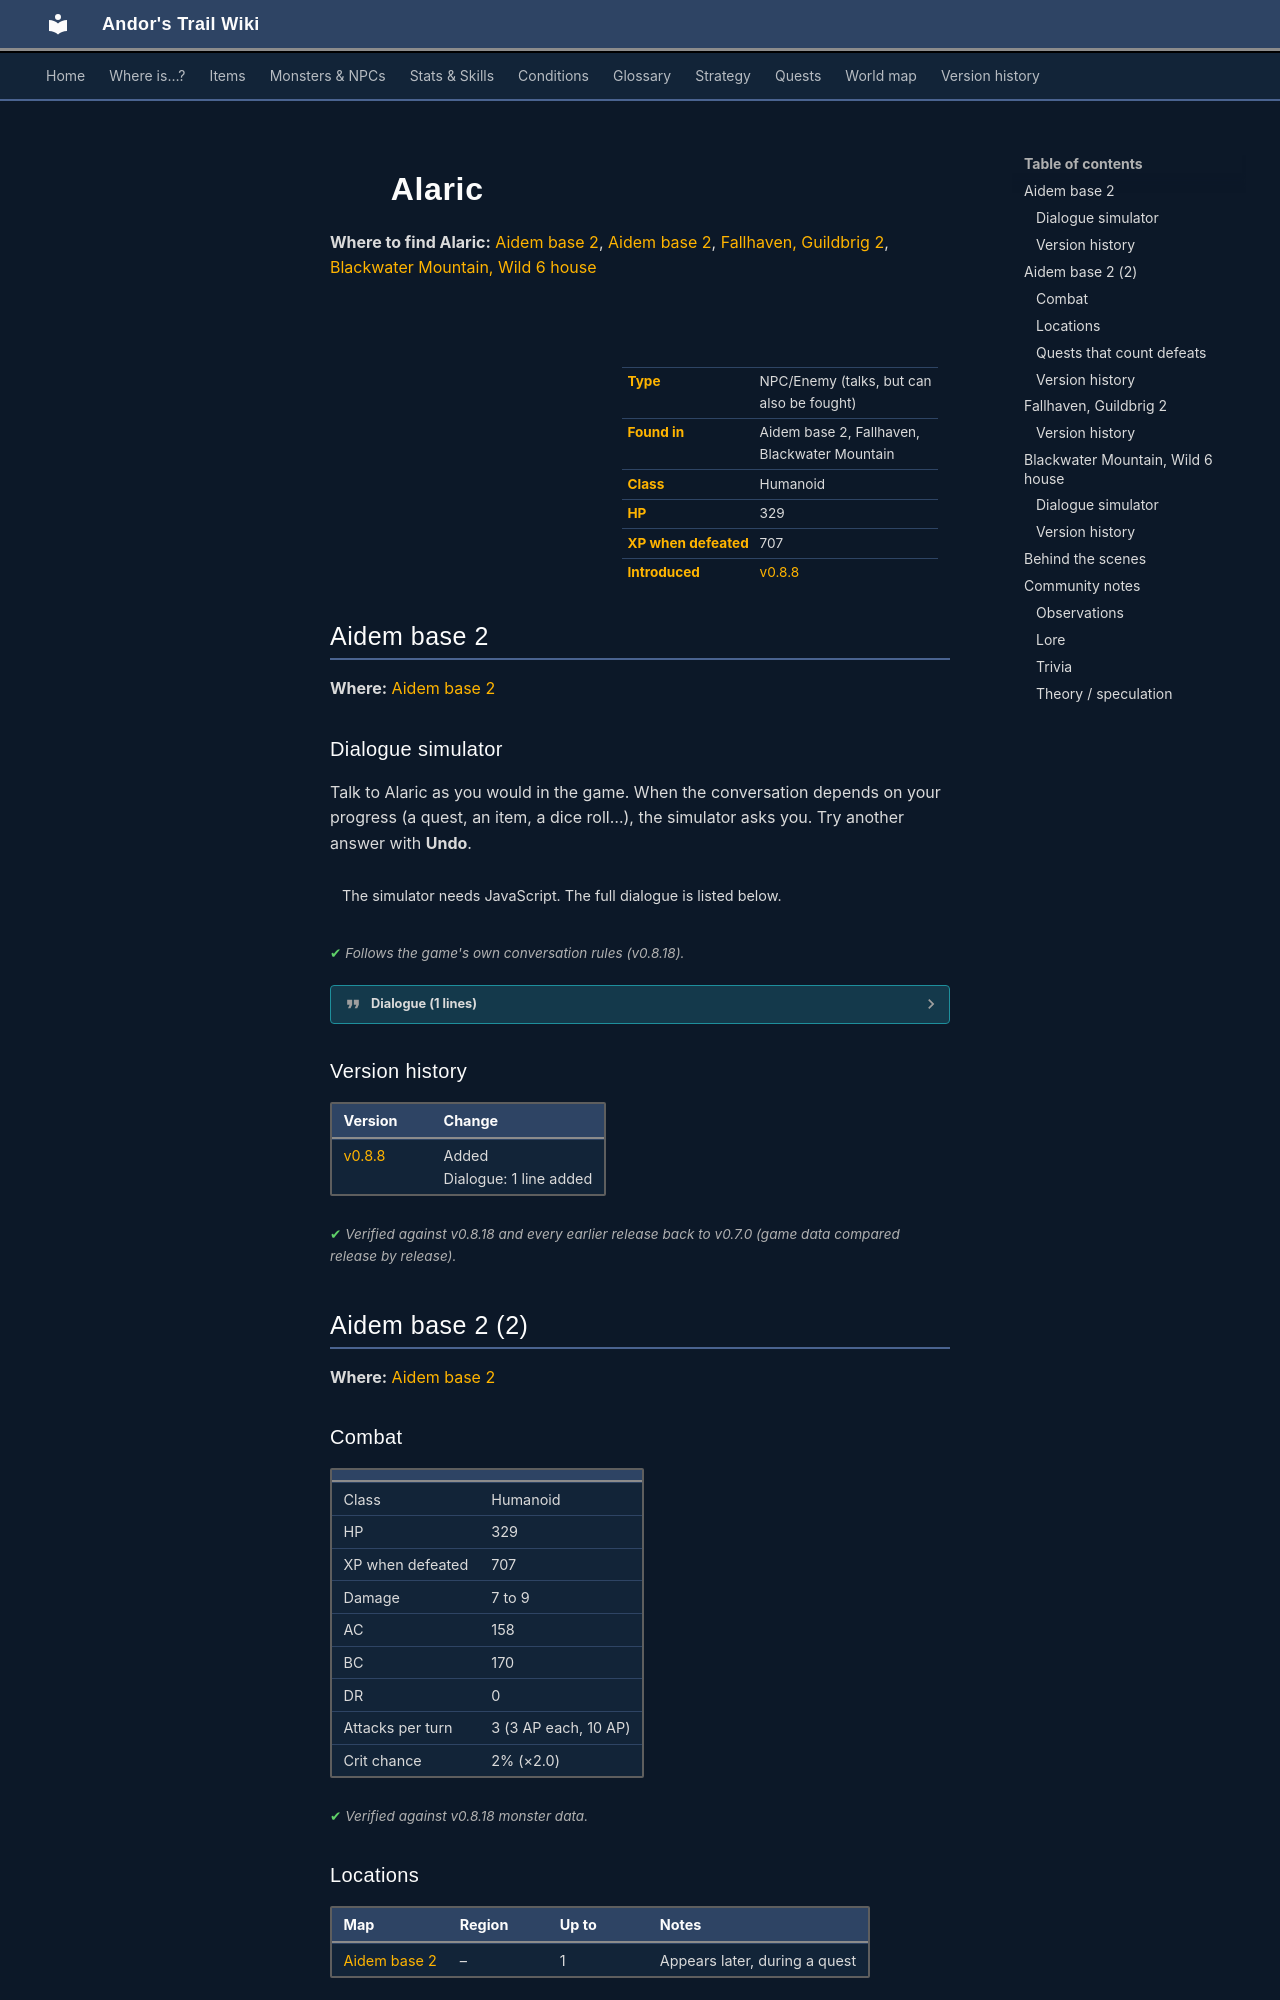

repository: asdfghjkl628/Andor-s-Trail-Wikiiii · page: monsters/aidem_base_alaric/index.html · generator: mkdocs

---
description: "Alaric is an NPC you can also fight in Andor's Trail, found in Aidem base 2, Fallhaven, Blackwater Mountain."
---

# ![](../assets/icons/monsters/monsters_tometik2_55.png){ .sprite } Alaric

**Where to find Alaric:** [Aidem base 2](#v-aidem_base_alaric), [Aidem base 2](#v-aidem_base_alaric_aggressive), [Fallhaven, Guildbrig 2](#v-aidem_jail_alaric), [Blackwater Mountain, Wild 6 house](#v-alaric_wild6house)

<div class="infobox" markdown>

<p class="ib-img"><img class="sprite" src="../../assets/icons/monsters/monsters_tometik2_55.png" alt=""></p>

| | |
|---|---|
| **Type** | NPC/Enemy (talks, but can also be fought) |
| **Found in** | Aidem base 2, Fallhaven, Blackwater Mountain |
| **Class** | Humanoid |
| **HP** | 329 |
| **XP when defeated** | 707 |
| **Introduced** | [v0.8.8](../versions/0.8.8.md) |

</div>

## Aidem base 2 { #v-aidem_base_alaric }

**Where:** [Aidem base 2](../maps/aidem_base_2.md#pin-npc-aidem_base_alaric)

### Dialogue simulator

Talk to Alaric as you would in the game. When the conversation depends on your progress (a quest, an item, a dice roll…), the simulator asks you. Try another answer with **Undo**.

<div class="dlg-sim" data-src="../../assets/dialogue/aidem_base_alaric_10.json" data-npc="Alaric" markdown="0"><noscript>The simulator needs JavaScript. The full dialogue is listed below.</noscript></div>

<p class="verified">Follows the game's own conversation rules (v0.8.18).</p>

??? quote "Dialogue (1 lines)"

    *Exactly as in the game files. Each line appears once; links jump to where a choice leads.*

    <span id="d-aidem_base_alaric-aidem_base_alaric_10"></span>**`aidem_base_alaric_10`** Alaric: “It's so weird working with you after all that we've gone through.”

    - “We are not friends.” → *conversation ends*
    - “I would love nothing more than to see you punished for your crimes.” → *conversation ends*



### Version history

| Version | Change |
|---|---|
| [v0.8.8](../versions/0.8.8.md) | Added<br>Dialogue: 1 line added |

<p class="verified">Verified against v0.8.18 and every earlier release back to v0.7.0 (game data compared release by release).</p>


## Aidem base 2 (2) { #v-aidem_base_alaric_aggressive }

**Where:** [Aidem base 2](../maps/aidem_base_2.md)

### Combat

| | |
|---|---|
| Class | Humanoid |
| HP | 329 |
| XP when defeated | 707 |
| Damage | 7 to 9 |
| AC | 158 |
| BC | 170 |
| DR | 0 |
| Attacks per turn | 3 (3 AP each, 10 AP) |
| Crit chance | 2% (×2.0) |


<p class="verified">Verified against v0.8.18 monster data.</p>

### Locations

| Map | Region | Up to | Notes |
|---|---|---|---|
| [Aidem base 2](../maps/aidem_base_2.md) | – | 1 | Appears later, during a quest |

### Quests that count defeats

- [Wanted men](../quests/wanted_men.md#stage-76) with stepping on a trigger on [Aidem base 2](../maps/aidem_base_2.md) checks that this enemy has been defeated.


### Version history

| Version | Change |
|---|---|
| [v0.8.8](../versions/0.8.8.md) | Added |

<p class="verified">Verified against v0.8.18 and every earlier release back to v0.7.0 (game data compared release by release).</p>


## Fallhaven, Guildbrig 2 { #v-aidem_jail_alaric }

**Where:** Fallhaven: [Guildbrig 2](../maps/guildbrig2.md)


### Version history

| Version | Change |
|---|---|
| [v0.8.8](../versions/0.8.8.md) | Added |

<p class="verified">Verified against v0.8.18 and every earlier release back to v0.7.0 (game data compared release by release).</p>


## Blackwater Mountain, Wild 6 house { #v-alaric_wild6house }

**Where:** Blackwater Mountain: [Wild 6 house](../maps/wild6_house.md#pin-npc-alaric_wild6house)

### Dialogue simulator

Talk to Alaric as you would in the game. When the conversation depends on your progress (a quest, an item, a dice roll…), the simulator asks you. Try another answer with **Undo**.

<div class="dlg-sim" data-src="../../assets/dialogue/alaric_wild6house.json" data-npc="Alaric" markdown="0"><noscript>The simulator needs JavaScript. The full dialogue is listed below.</noscript></div>

<p class="verified">Follows the game's own conversation rules (v0.8.18).</p>

??? quote "Dialogue (1 lines)"

    *Exactly as in the game files. Each line appears once; links jump to where a choice leads.*

    <span id="d-alaric_wild6house-alaric_wild6house"></span>**`alaric_wild6house`** Alaric: “I'm rich. I'm finally rich!”

    - “Only in gold. You have no friends.” → *conversation ends*
